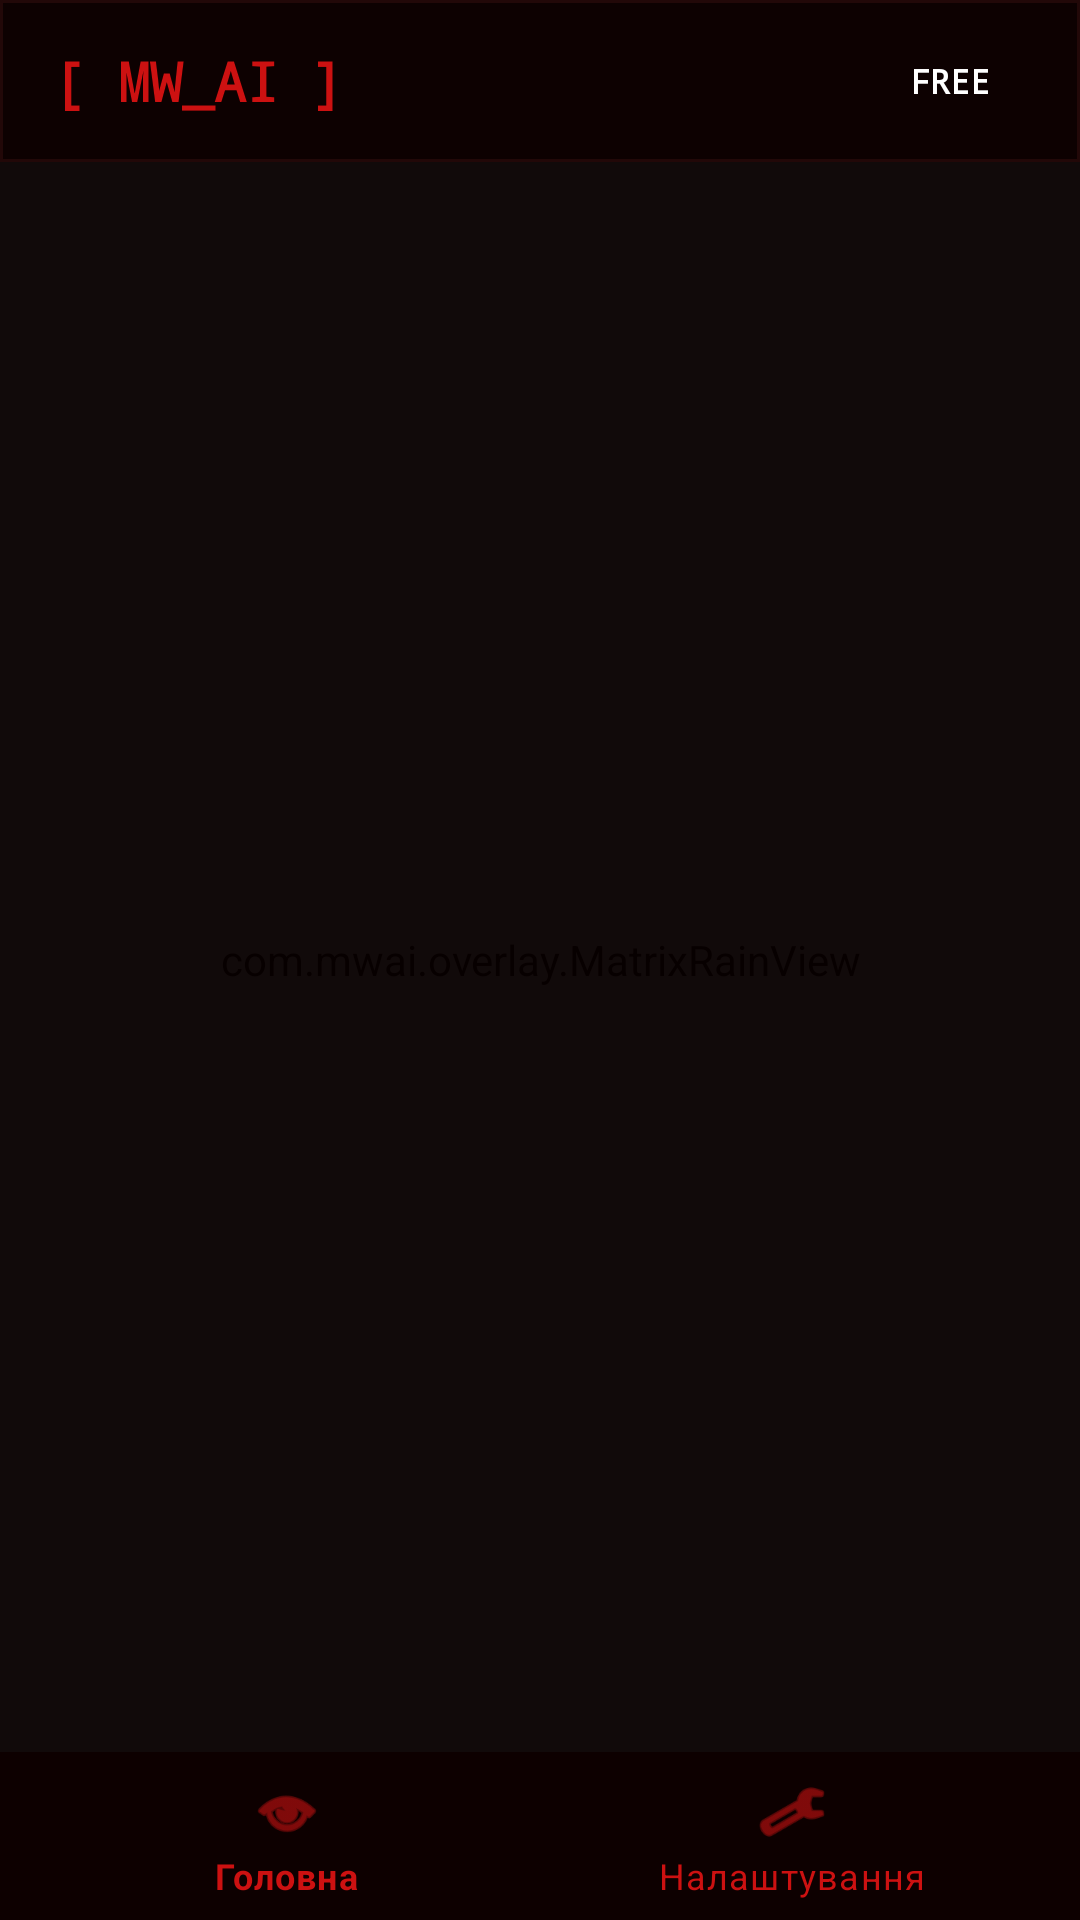

Layout XML and referenced resources for this Android screen:
<!-- AndroidManifest.xml: application theme Theme.MwAI -->
<!-- res/layout/activity_main.xml -->
<?xml version="1.0" encoding="utf-8"?>
<RelativeLayout xmlns:android="http://schemas.android.com/apk/res/android"
    android:layout_width="match_parent" android:layout_height="match_parent"
    android:background="@color/bg_dark">

    <com.mwai.overlay.MatrixRainView
        android:id="@+id/matrix_bg"
        android:layout_width="match_parent" android:layout_height="match_parent"
        android:alpha="0.08"/>

    <LinearLayout android:id="@+id/header_bar"
        android:layout_width="match_parent" android:layout_height="54dp"
        android:orientation="horizontal" android:gravity="center_vertical"
        android:paddingStart="18dp" android:paddingEnd="14dp"
        android:background="@drawable/bg_header_bar">
        <TextView android:layout_width="0dp" android:layout_height="wrap_content"
            android:layout_weight="1" android:text="[ MW_AI ]"
            android:textColor="@color/accent_red" android:textSize="18sp"
            android:textStyle="bold" android:fontFamily="monospace"/>
        <TextView android:id="@+id/tv_plan_badge"
            android:layout_width="wrap_content" android:layout_height="wrap_content"
            android:text="FREE" android:textColor="#FFFFFF" android:textSize="11sp"
            android:textStyle="bold" android:fontFamily="monospace"
            android:paddingStart="8dp" android:paddingEnd="8dp"
            android:paddingTop="3dp" android:paddingBottom="3dp"
            android:layout_marginEnd="8dp"/>
        <TextView android:id="@+id/tv_greeting"
            android:layout_width="wrap_content" android:layout_height="wrap_content"
            android:textSize="11sp" android:fontFamily="monospace"
            android:maxLines="1" android:ellipsize="end" android:maxWidth="160dp"/>
    </LinearLayout>

    <FrameLayout android:id="@+id/fragment_container"
        android:layout_width="match_parent" android:layout_height="match_parent"
        android:layout_below="@id/header_bar" android:layout_above="@id/bottom_nav"/>

    <com.google.android.material.bottomnavigation.BottomNavigationView
        android:id="@+id/bottom_nav"
        android:layout_width="match_parent" android:layout_height="wrap_content"
        android:layout_alignParentBottom="true"
        android:background="@color/bg_nav"
        app:menu="@menu/bottom_nav_menu"
        app:itemIconTint="@color/nav_color"
        app:itemTextColor="@color/nav_color"
        xmlns:app="http://schemas.android.com/apk/res-auto"/>
</RelativeLayout>
<!-- resources referenced by this layout -->
<resources>
  <color name="accent_red">#CC1111</color>
  <color name="bg_dark">#080000</color>
  <color name="bg_nav">#0D0000</color>
  <color name="nav_color">#CC1111</color>
  <!-- drawable bg_header_bar (drawable) -->
  <?xml version="1.0" encoding="utf-8"?>
  <shape xmlns:android="http://schemas.android.com/apk/res/android" android:shape="rectangle">
      <solid android:color="#0D0101"/>
      <stroke android:width="1dp" android:color="#220808"/>
  </shape>
  <style name="Theme.MwAI" parent="Theme.MaterialComponents.DayNight.NoActionBar">
          <item name="colorPrimary">@color/accent_red</item>
          <item name="colorPrimaryVariant">@color/accent_red_dark</item>
          <item name="colorOnPrimary">@color/white</item>
          <item name="android:windowBackground">@color/bg_dark</item>
          <item name="android:statusBarColor">@color/bg_dark</item>
          <item name="android:navigationBarColor">@color/bg_nav</item>
      </style>
  <color name="accent_red_dark">#990000</color>
  <color name="white">#FFFFFF</color>
</resources>
